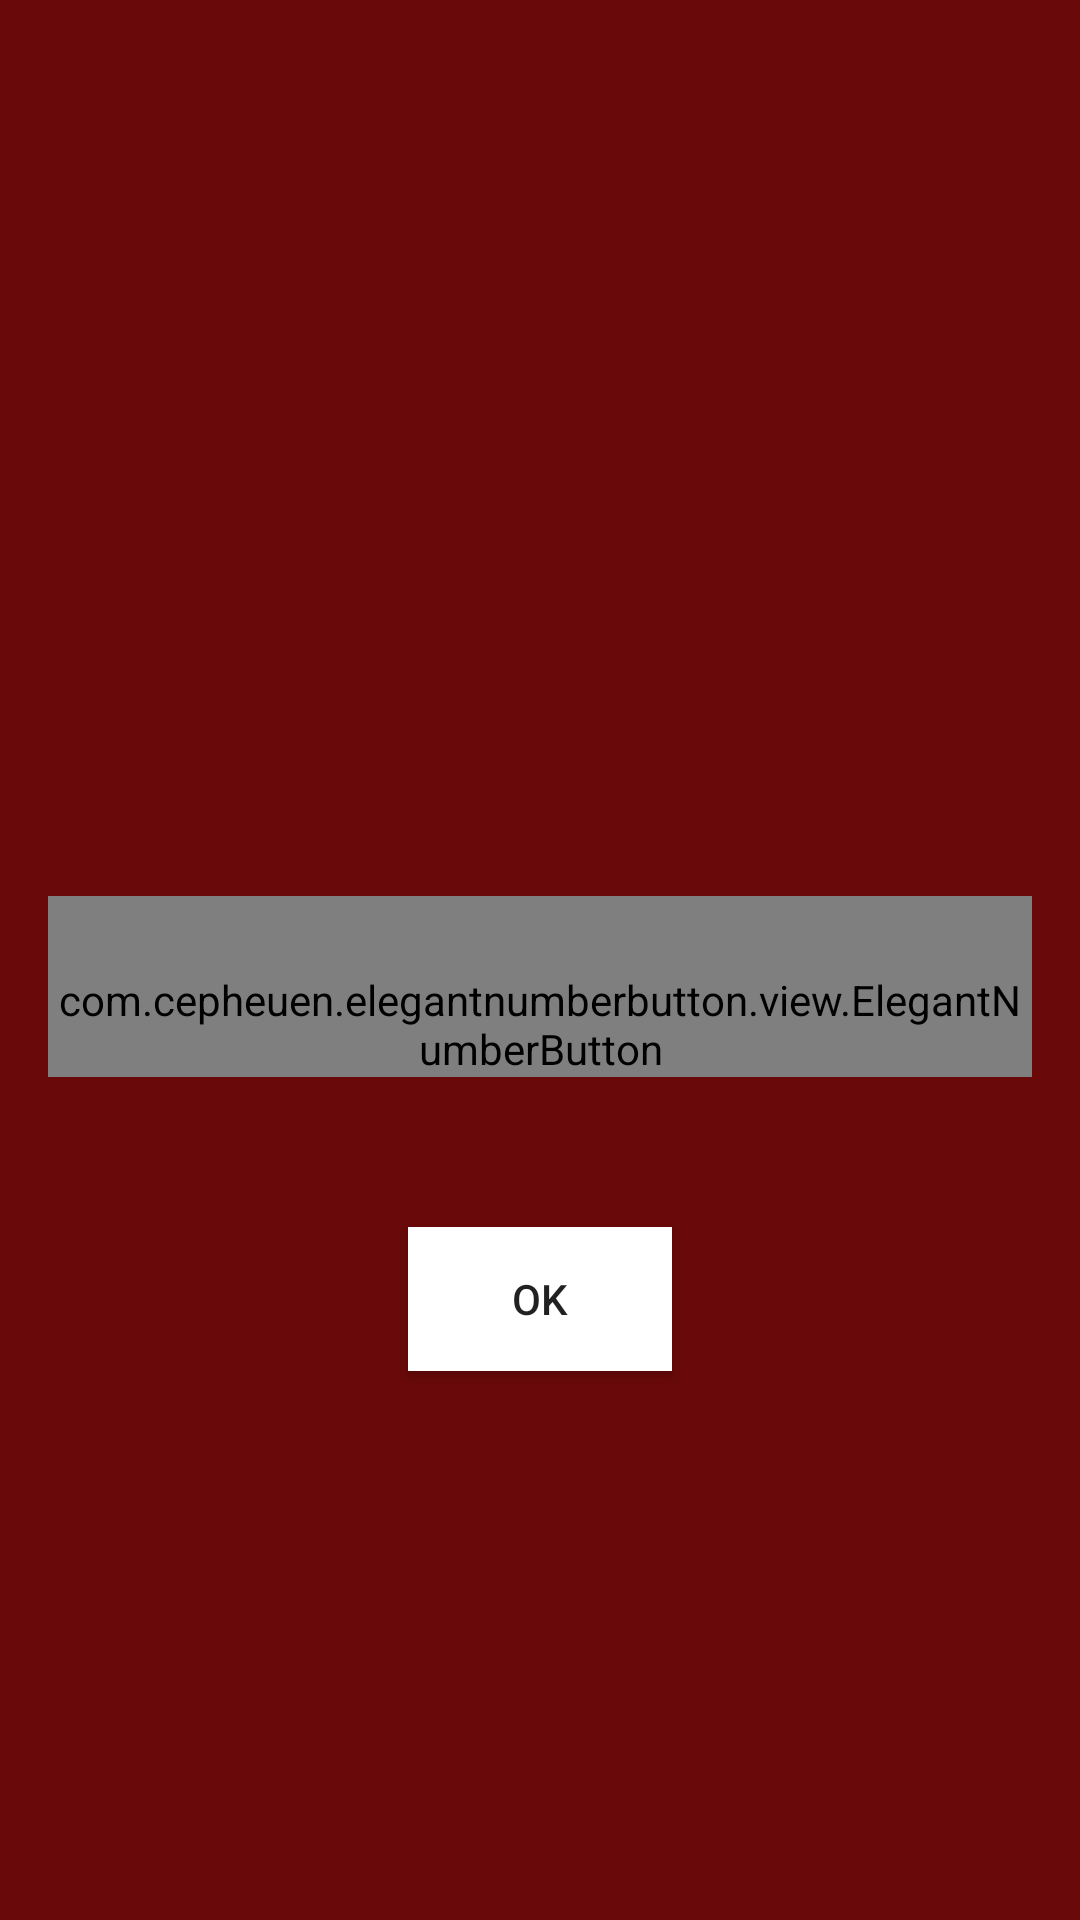

Layout XML and referenced resources for this Android screen:
<!-- AndroidManifest.xml: application theme AppTheme -->
<!-- res/layout/buypilus.xml -->
<?xml version="1.0" encoding="utf-8"?>
<LinearLayout xmlns:android="http://schemas.android.com/apk/res/android"
    xmlns:app="http://schemas.android.com/apk/res-auto"
    xmlns:tools="http://schemas.android.com/tools"
    android:layout_width="200dp"
    android:layout_height="match_parent"
    android:padding="16dp"
    android:gravity="center"
    android:id="@+id/orderpilus"
    android:orientation="vertical"
    android:background="@color/enak"
    tools:context=".BuyBengBeng">

    <ImageView
        android:id="@+id/pilus"
        android:layout_width="114dp"
        android:layout_height="116dp"
        android:layout_gravity="center_horizontal"
        android:contentDescription="@null"
        android:src="@mipmap/ic_pilus" />

    <com.cepheuen.elegantnumberbutton.view.ElegantNumberButton
        android:id="@+id/myButton"
        android:layout_width="wrap_content"
        android:layout_height="wrap_content"
        android:paddingTop="25dp"
        app:backGroundColor="@color/white"
        app:textColor="@color/enak"
        android:layout_gravity="center_horizontal"
        />

    <Button
        android:id="@+id/ok"
        android:layout_width="wrap_content"
        android:layout_height="wrap_content"
        android:layout_marginTop="50dp"
        android:background="@color/white"
        android:text="OK" />


</LinearLayout>
<!-- resources referenced by this layout -->
<resources>
  <color name="enak">#690909</color>
  <color name="white">#FFFF</color>
  <!-- mipmap ic_pilus (mipmap-anydpi-v26) -->
  <?xml version="1.0" encoding="utf-8"?>
  <adaptive-icon xmlns:android="http://schemas.android.com/apk/res/android">
      <background android:drawable="@color/ic_launcher_background"/>
      <foreground android:drawable="@mipmap/ic_launcher_pilus"/>
  </adaptive-icon>
  <style name="AppTheme" parent="Theme.AppCompat.Light.NoActionBar">
          
          <item name="colorPrimary">@color/colorPrimary</item>
          <item name="colorPrimaryDark">@color/colorPrimaryDark</item>
          <item name="colorAccent">@color/colorAccent</item>
      </style>
  <color name="colorPrimary">#008577</color>
  <color name="colorPrimaryDark">#00574B</color>
  <color name="colorAccent">#D81B60</color>
</resources>
